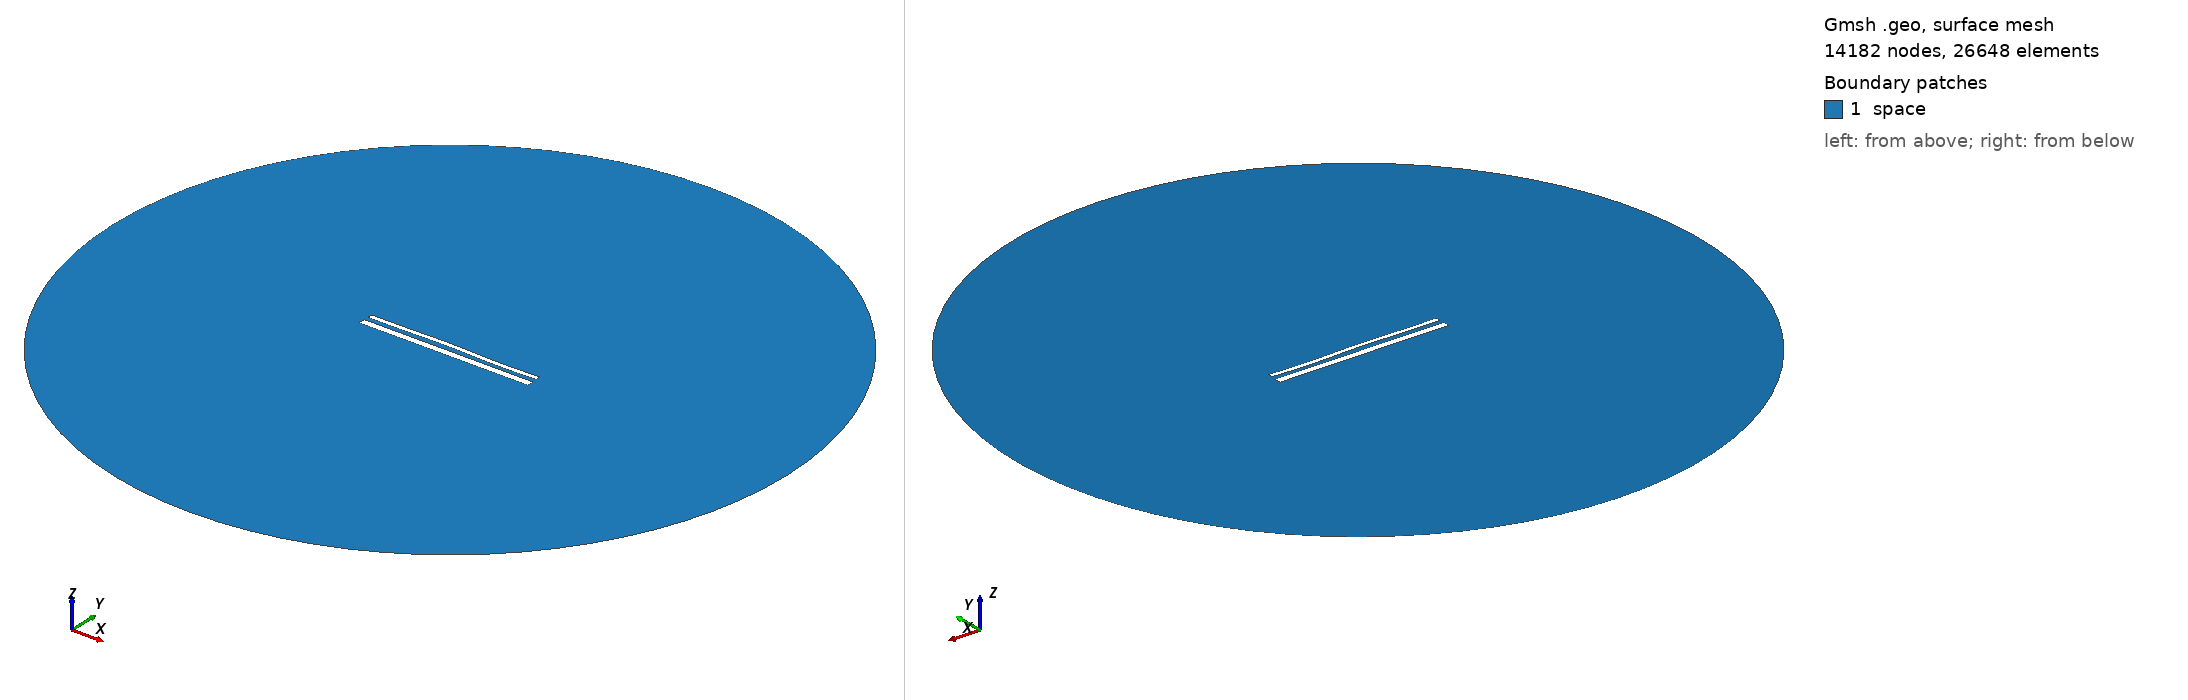

Gmsh geometry script, surface-meshed: 14182 nodes, 26648 surface elements. Boundary patches (legend numbers): 1 space. Left view from above one corner, right view from below the opposite corner. Legend entries are the model's physical surfaces. The drawing asked Gmsh for element sizes between 1% and 20% of the model's largest extent; the script's own settings can give other sizes.

=== 15246.geo (drawn) ===
//---------------------------------------
// Geometry kernel
//---------------------------------------

SetFactory("OpenCASCADE");



//---------------------------------------
// Parameters of the geometry
//---------------------------------------

// Overetch of the upper plate
overetch = 0.5;

// Distance between the plates
distance = 2.5;

// Discretization over the x axis (for the deformation)
nx = 50; 

// Length of the plate
L = 100 - overetch; 

// Number of modes
n = 4; 

// 1st mode coefficient
coeff(1) = -0.075;
beta(1) = 0.596864 * 3.1415926535 / L;

// 2nd mode coefficient
coeff(2) = 0.15;
beta(2) = 1.49418 * 3.1415926535 / L;

// 3rd mode coefficient
coeff(3) = 0.15;
beta(3) = 2.50025 * 3.1415926535 / L;

// 4th mode coefficient
coeff(4) = -0.15;
beta(4) = 3.49999 * 3.1415926535 / L;



//---------------------------------------
// Upper plate (deformed rectangle)
//---------------------------------------

// Coordiantes of the upper plate
xmin = -50;
xmax = 50 - overetch;

// Height of the upper plate
yheight = 4 - 2 * overetch;

// Indexes of the points
UpperID[] = {};
LowerID[] = {};
LeftID[] = {};
RightID[] = {};

// Point index
p = 1;

// Horizontal edges
For i In {1:nx}
    x = xmin + (i-1)*(xmax - xmin)/(nx-1);

    y_bottom = distance / 2 + overetch;
    For j In {1:n}
        C = (Cosh(beta(j)*L) + Cos(beta(j)*L)) / (Sinh(beta(j)*L) + Sin(beta(j)*L));
        y_bottom  = y_bottom + coeff(j) * (Cosh(beta(j)*(x+50)) - Cos(beta(j)*(x+50)) - C * (Sinh(beta(j)*(x+50)) - Sin(beta(j)*(x+50))));
    EndFor

    y_top = y_bottom + yheight;

    Point(p) = {x, y_top, 0, 1.0};
    UpperID[i] = p;
    p = p + 1;

    Point(p) = {x, y_bottom, 0, 1.0};
    LowerID[i] = p;
    p = p + 1;
EndFor

// Create point lists
UpperPts[] = {}; LowerPts[] = {};
For i In {1:nx}
  UpperPts[] += {UpperID[i]};
  LowerPts[] += {LowerID[i]};
EndFor

// Build splines
Spline(1) = {UpperPts[]};
Spline(2) = {LowerPts[]};
Line(3) = {LowerPts[nx-1], UpperPts[nx-1]};
Line(4) = {LowerPts[0], UpperPts[0]};

// Build the plane surface
Curve Loop(1) = {2, 3, -1, -4};
Plane Surface(1) = {1};



//---------------------------------------
// Lower plate (rectangle)
//---------------------------------------

// Vertices
Point(1001) = {-50, -1, 0, 1.0};
Point(1002) = { 50, -1, 0, 1.0};
Point(1003) = { 50,  -5, 0, 1.0};
Point(1004) = {-50,  -5, 0, 1.0};

// Edges
Line(5) = {1001, 1002};
Line(6) = {1002, 1003};
Line(7) = {1003, 1004};
Line(8) = {1004, 1001};

// Plane surface
Line Loop(2) = {5, 6, 7, 8};
Plane Surface(2) = {2}; 



//---------------------------------------
// Outer (fictious) boundary
//---------------------------------------

// Points
Point(1005) = {0, 0, 0};       // Center
Point(1006) = {200, 0, 0};     // Start point
Point(1007) = {0, 200, 0};     // 90 degrees
Point(1008) = {-200, 0, 0};    // 180 degrees
Point(1009) = {0, -200, 0};    // 270 degrees

// Circle arcs (each needs start, center, end)
Circle(9) = {1006, 1005, 1007};
Circle(10) = {1007, 1005, 1008};
Circle(11) = {1008, 1005, 1009};
Circle(12) = {1009, 1005, 1006};

// Plane surface for the entire domain
Curve Loop(3) = {9, 10, 11, 12};
Surface(3) = {3};

// Subtract the plates from the whole domain to obtain the actual domain where we want to solve the equations
BooleanDifference{ Surface{3}; Delete; }{ Surface{1}; Surface{2}; Delete; }




//---------------------------------------
// Transfinite Lines/Curves
//---------------------------------------

// Set the number of points on the boundaries
r = 7;

// Plates
Transfinite Curve {1, 2} = 50*r Using Progression 1;
Transfinite Curve {3, 4} = 2*r Using Progression 1;
Transfinite Line {5, 7} = 50*r Using Progression 1;
Transfinite Line {6, 8} = 2*r Using Progression 1;

// Outer boundary
Transfinite Line {9, 10, 11, 12} = 20 Using Progression 1;



//---------------------------------------
// Physical groups
//---------------------------------------                

// Physical curves (boundaries)
Physical Line("force_segment", 10) = {2};
Physical Line("upper_plate", 11) = {1, 3, 4};
Physical Line("lower_plate", 12) = {5, 6, 7, 8};
Physical Line("boundary", 20) = {9, 10, 11, 12};

// Physical Surfaces
Physical Surface("space", 30) = {3};



//---------------------------------------
// 6. Generate the Mesh
//---------------------------------------

// 2D mesh generation
Mesh 2;
